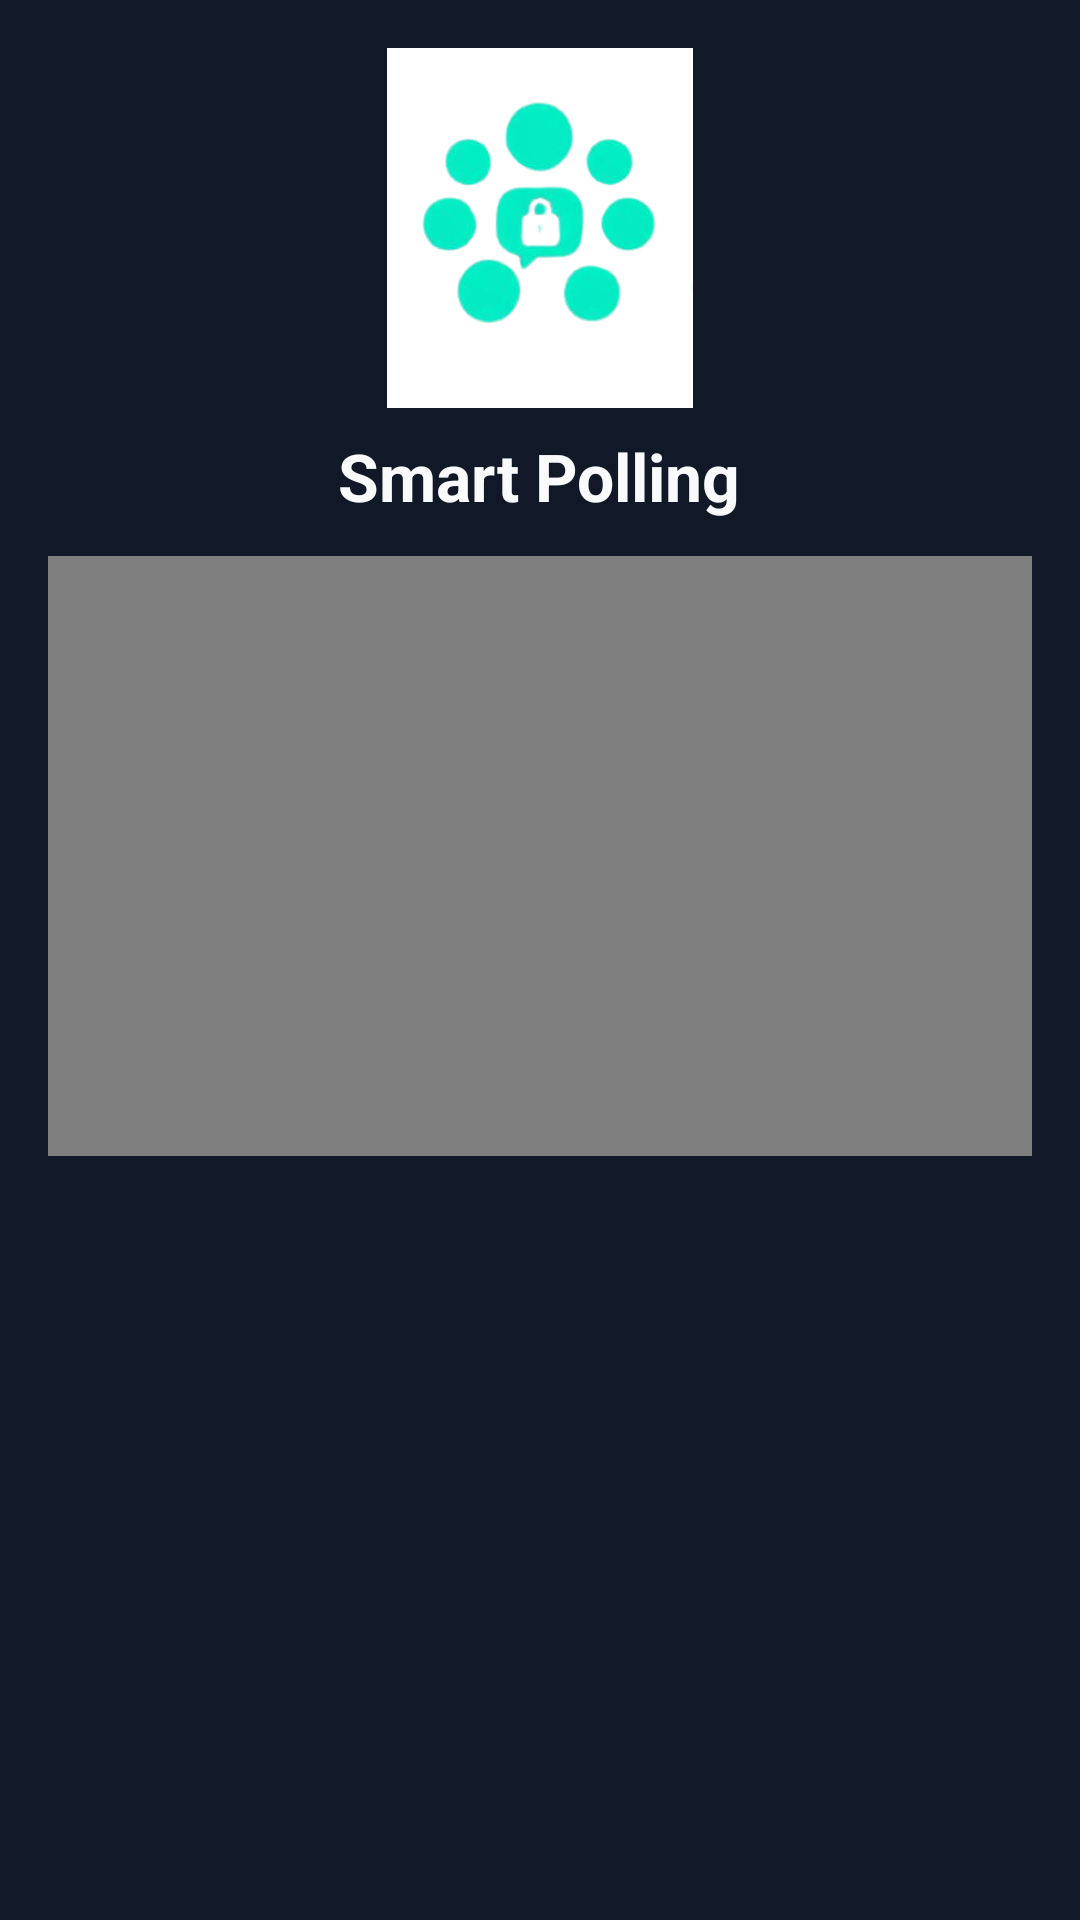

Android layout source for this screen:
<!-- AndroidManifest.xml: application theme Theme.FrontendProject -->
<!-- res/layout/fragment_home.xml -->
<?xml version="1.0" encoding="utf-8"?>
<ScrollView xmlns:android="http://schemas.android.com/apk/res/android"
    android:fillViewport="true"
    android:layout_width="match_parent"
    android:layout_height="match_parent"
    android:background="#111827">

    <LinearLayout
        android:padding="16dp"
        android:orientation="vertical"
        android:layout_width="match_parent"
        android:layout_height="wrap_content">


        <ImageView
            android:id="@+id/appLogo"
            android:layout_width="120dp"
            android:layout_height="120dp"
            android:layout_gravity="center_horizontal"
            android:src="@drawable/logo"
            android:contentDescription="@string/app_name" />

        <TextView
            android:id="@+id/title"
            android:text="Smart Polling"
            android:textSize="22sp"
            android:textStyle="bold"
            android:textColor="#F9FAFB"
            android:layout_marginTop="8dp"
            android:layout_gravity="center_horizontal"
            android:layout_width="wrap_content"
            android:layout_height="wrap_content" />


        <FrameLayout
            android:layout_width="match_parent"
            android:layout_height="200dp"
            android:layout_marginTop="12dp"
            android:background="#1F2937">

            <VideoView
                android:id="@+id/heroVideo"
                android:layout_width="match_parent"
                android:layout_height="match_parent"
                android:keepScreenOn="true" />
        </FrameLayout>

    </LinearLayout>
</ScrollView>
<!-- resources referenced by this layout -->
<resources>
  <!-- drawable logo: png bitmap (drawable, 32874 bytes) -->
  <string name="app_name">FrontendProject</string>
  <style name="Theme.FrontendProject" parent="Base.Theme.FrontendProject" />
  <style name="Base.Theme.FrontendProject" parent="Theme.Material3.DayNight.NoActionBar">
          
      </style>
</resources>
